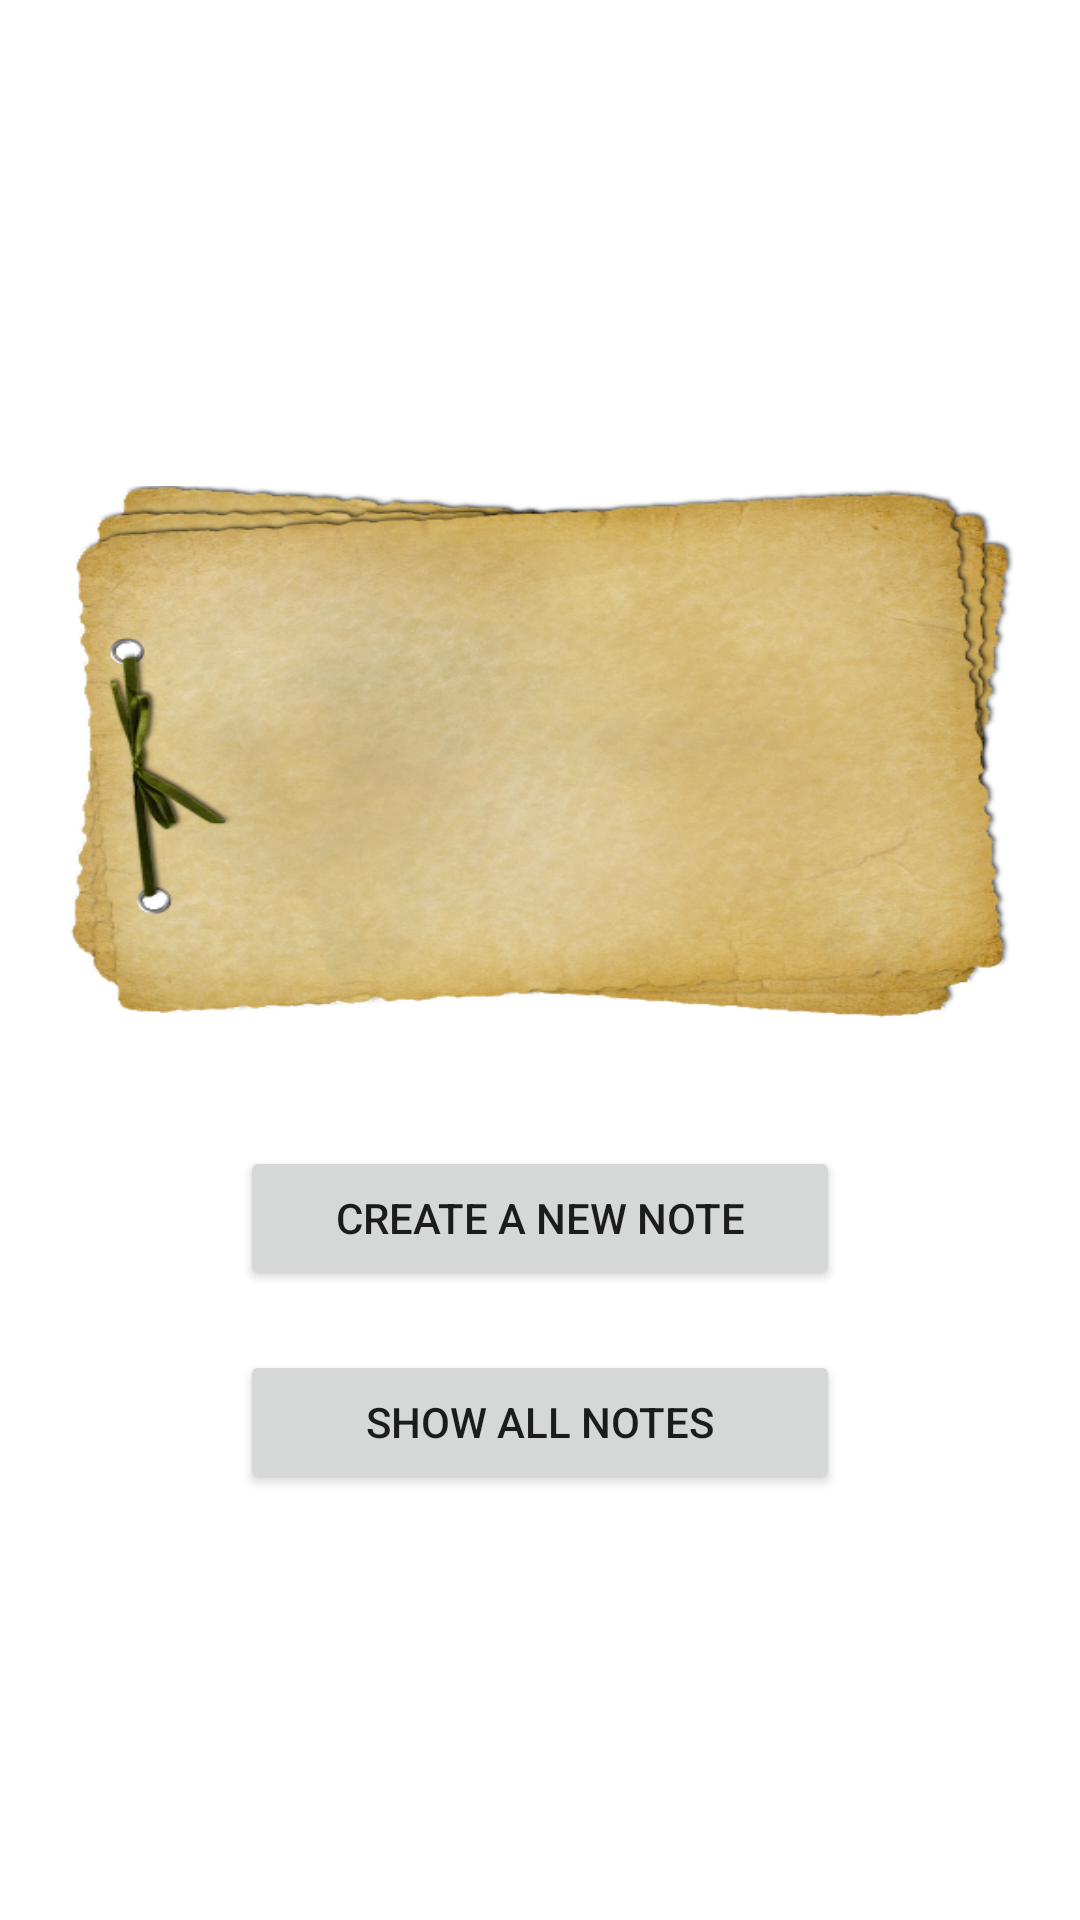

The Android layout XML behind this screen, and the referenced resources:
<!-- AndroidManifest.xml: application theme Theme.NotesApp -->
<!-- res/layout/activity_main.xml -->
<?xml version="1.0" encoding="utf-8"?>

<androidx.constraintlayout.widget.ConstraintLayout xmlns:android="http://schemas.android.com/apk/res/android"
    xmlns:app="http://schemas.android.com/apk/res-auto"
    xmlns:tools="http://schemas.android.com/tools"
    android:layout_width="match_parent"
    android:layout_height="match_parent"
    tools:context=".MainActivity">

    <ImageView
        android:id="@+id/image"
        android:layout_width="320dp"
        android:layout_height="180dp"
        android:layout_margin="20dp"
        android:contentDescription="@string/image"
        android:scaleType="fitXY"
        android:src="@drawable/logo"
        app:layout_constraintBottom_toTopOf="@id/create"
        app:layout_constraintEnd_toEndOf="parent"
        app:layout_constraintStart_toStartOf="parent"
        app:layout_constraintTop_toTopOf="parent"
        app:layout_constraintVertical_chainStyle="packed" />

    <androidx.appcompat.widget.AppCompatButton
        android:id="@+id/create"
        android:layout_width="200dp"
        android:layout_height="wrap_content"
        android:onClick="onCreate"
        android:text="@string/create_a_new_note"
        android:layout_margin="20dp"
        app:layout_constraintBottom_toTopOf="@id/all"
        app:layout_constraintEnd_toEndOf="parent"
        app:layout_constraintStart_toStartOf="parent"
        app:layout_constraintTop_toBottomOf="@id/image" />

    <androidx.appcompat.widget.AppCompatButton
        android:id="@+id/all"
        android:layout_width="200dp"
        android:layout_height="wrap_content"
        android:onClick="onAll"
        android:text="@string/show_all_notes"
        app:layout_constraintBottom_toBottomOf="parent"
        app:layout_constraintEnd_toEndOf="parent"
        app:layout_constraintStart_toStartOf="parent"
        app:layout_constraintTop_toBottomOf="@id/create" />


</androidx.constraintlayout.widget.ConstraintLayout>
<!-- resources referenced by this layout -->
<resources>
  <!-- drawable logo: png bitmap (drawable-v24, 303929 bytes) -->
  <string name="create_a_new_note">Create a new note</string>
  <string name="image">Image</string>
  <string name="show_all_notes">Show all notes</string>
  <style name="Theme.NotesApp" parent="Theme.MaterialComponents.DayNight.DarkActionBar">
          
          <item name="colorPrimary">@color/purple_500</item>
          <item name="colorPrimaryVariant">@color/purple_700</item>
          <item name="colorOnPrimary">@color/white</item>
          
          <item name="colorSecondary">@color/teal_200</item>
          <item name="colorSecondaryVariant">@color/teal_700</item>
          <item name="colorOnSecondary">@color/black</item>
          
          <item name="android:statusBarColor" tools:targetApi="l">?attr/colorPrimaryVariant</item>
          
      </style>
  <!-- not gathered from this repository: default colours our renderer supplied (Android Studio template values) -->
  <color name="purple_500">#FF6200EE</color>
  <color name="purple_700">#FF3700B3</color>
  <color name="teal_200">#FF03DAC5</color>
  <color name="teal_700">#FF018786</color>
  <color name="black">#FF000000</color>
  <color name="white">#FFFFFFFF</color>
</resources>
